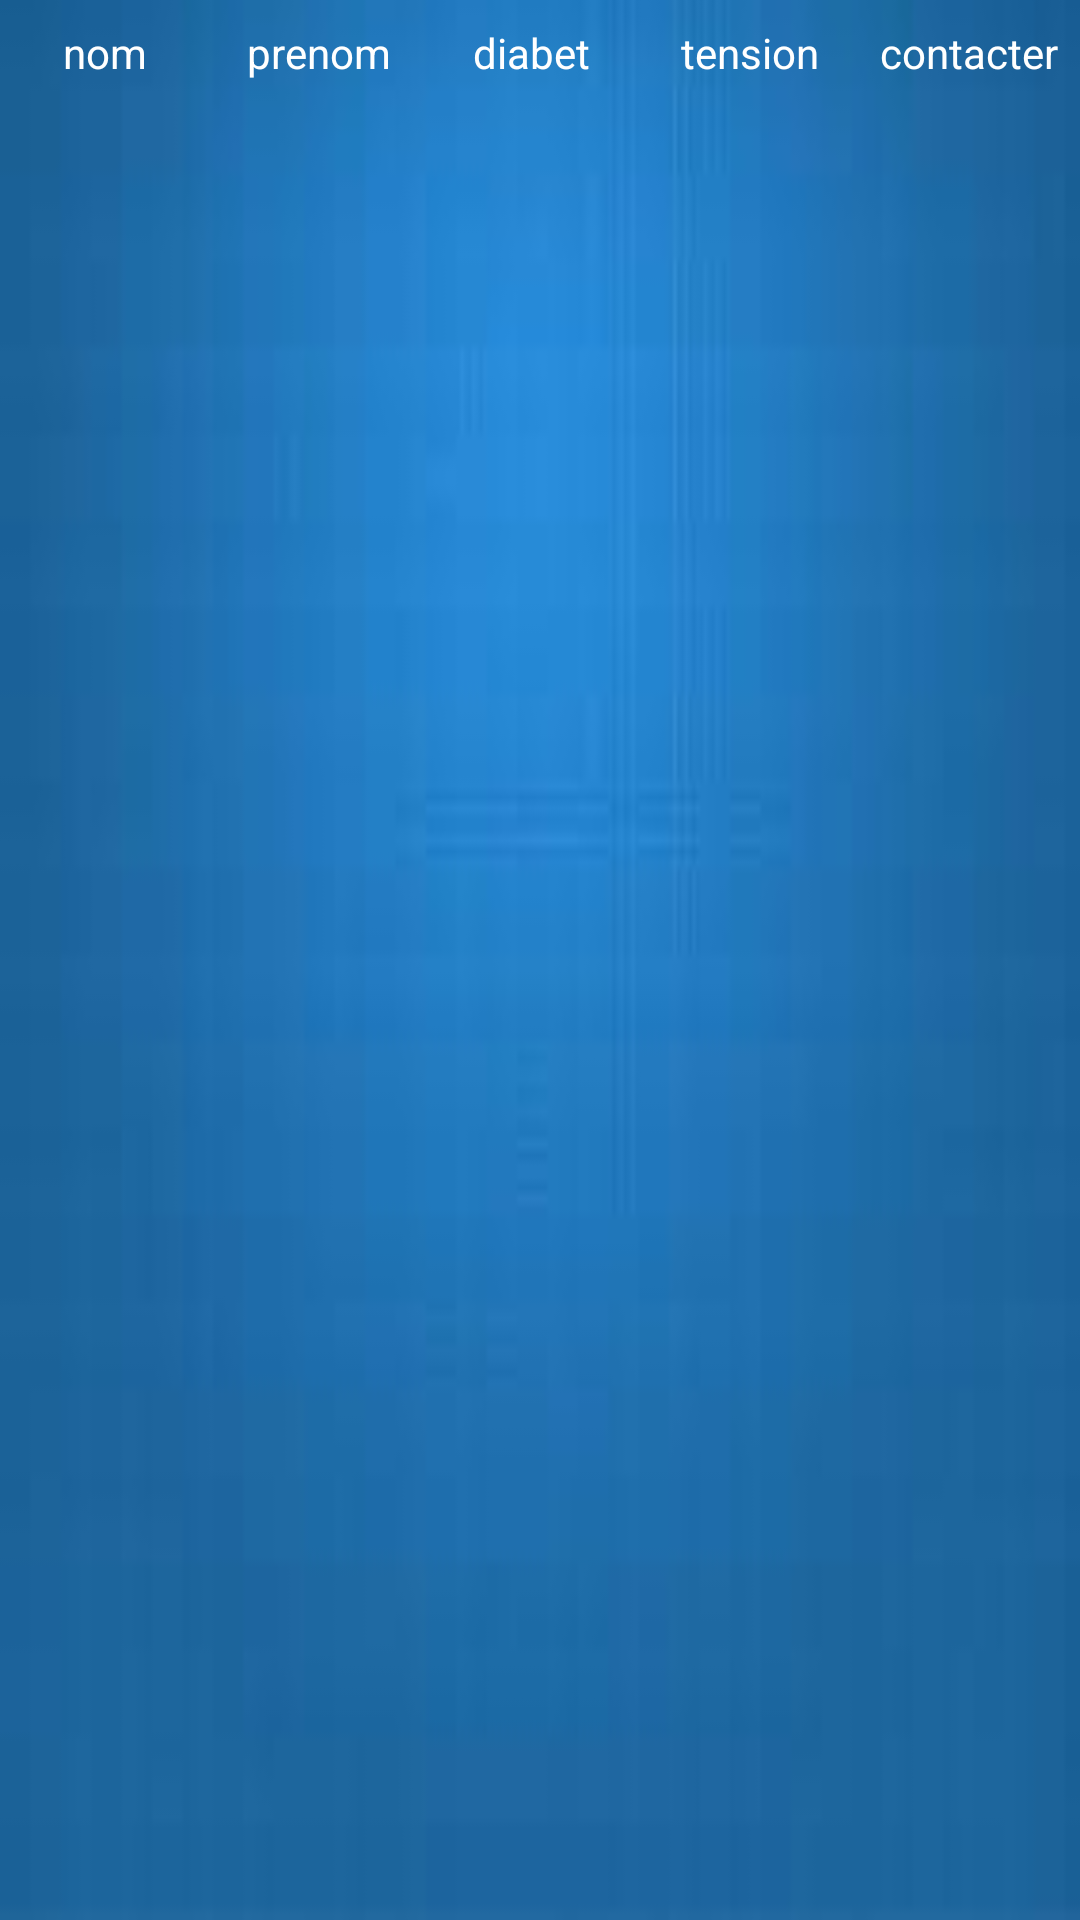

Layout XML and referenced resources for this Android screen:
<!-- AndroidManifest.xml: application theme AppTheme -->
<!-- res/layout/activity_consult_patient.xml -->
<?xml version="1.0" encoding="utf-8"?>
<LinearLayout xmlns:android="http://schemas.android.com/apk/res/android"
    xmlns:app="http://schemas.android.com/apk/res-auto"
    xmlns:tools="http://schemas.android.com/tools"
    android:layout_width="match_parent"
    android:orientation="vertical"
    android:layout_height="match_parent"
    android:background="@drawable/back3"
    tools:context=".consult_patient">
<LinearLayout
    android:layout_width="match_parent"
    android:layout_height="wrap_content"
    android:orientation="horizontal">
    <TextView
        android:layout_width="70dp"
        android:layout_height="match_parent"
        android:id="@+id/tx_nom"
        android:text="nom"
        android:textColor="#ffffff"
        android:gravity="center"
        android:layout_alignParentLeft="true"
        android:textAppearance="?android:textAppearance"/>

    <TextView
        android:id="@+id/tx_prenom"
        android:layout_width="70dp"
        android:layout_height="match_parent"
        android:layout_marginBottom="8dp"
        android:layout_marginStart="1dp"
        android:layout_marginTop="8dp"
        android:gravity="center"
        android:text="prenom"
        android:textColor="#ffffff"
        android:textAppearance="?android:textAppearance"
        app:layout_constraintBottom_toBottomOf="parent"
        app:layout_constraintStart_toEndOf="@+id/tx_nom"
        app:layout_constraintTop_toTopOf="parent"
        android:layout_marginLeft="1dp" />

    <TextView
        android:id="@+id/cons_diab"
        android:layout_width="70dp"
        android:layout_height="match_parent"
        android:layout_marginBottom="8dp"
        android:layout_marginRight="26dp"
        android:layout_marginStart="1dp"
        android:layout_marginTop="8dp"
        android:gravity="center"
        android:text="diabet"
        android:textColor="#ffffff"
        app:layout_constraintBottom_toBottomOf="parent"
        app:layout_constraintRight_toRightOf="parent"
        app:layout_constraintStart_toEndOf="@+id/tx_prenom"
        app:layout_constraintTop_toTopOf="parent"
        app:layout_constraintVertical_bias="0.0"
        android:layout_marginEnd="2dp"
        android:layout_marginLeft="1dp" />
    <TextView
        android:id="@+id/cons_tens"
        android:layout_width="70dp"
        android:layout_height="match_parent"
        android:layout_marginBottom="8dp"
        android:layout_marginRight="2dp"
        android:layout_marginStart="1dp"
        android:layout_marginTop="8dp"
        android:gravity="center"
        android:text="tension"
        android:textColor="#ffffff"
        app:layout_constraintBottom_toBottomOf="parent"
        app:layout_constraintRight_toRightOf="parent"
        app:layout_constraintStart_toEndOf="@+id/cons_diab"
        app:layout_constraintTop_toTopOf="parent"
        app:layout_constraintVertical_bias="0.0"
        android:layout_marginEnd="2dp"
        android:layout_marginLeft="1dp" />
    <TextView
        android:id="@+id/cons_kach_3afssa"
        android:layout_width="70dp"
        android:layout_height="match_parent"
        android:layout_marginBottom="8dp"
        android:layout_marginRight="26dp"
        android:layout_marginStart="1dp"
        android:layout_marginTop="8dp"
        android:gravity="center"
        android:text="contacter"
        android:textColor="#ffffff"
        app:layout_constraintBottom_toBottomOf="parent"
        app:layout_constraintRight_toRightOf="parent"
        app:layout_constraintStart_toEndOf="@+id/cons_tens"
        app:layout_constraintTop_toTopOf="parent"
        app:layout_constraintVertical_bias="0.0"
        android:layout_marginEnd="26dp"
        android:layout_marginLeft="1dp" />
</LinearLayout>
    <ListView

        android:layout_width="match_parent"
        android:layout_height="wrap_content"
        android:id="@+id/listview_patient"
        />
</LinearLayout>
<!-- resources referenced by this layout -->
<resources>
  <!-- drawable back3: jpg bitmap (drawable-mdpi, 2464 bytes) -->
  <style name="AppTheme" parent="Theme.AppCompat.Light.DarkActionBar">
          
          <item name="colorPrimary">@color/colorPrimary</item>
          <item name="colorPrimaryDark">@color/colorPrimaryDark</item>
          <item name="colorAccent">@color/colorAccent</item>
      </style>
  <!-- not gathered from this repository: default colours our renderer supplied (Android Studio template values) -->
  <color name="colorPrimary">#FF6200EE</color>
  <color name="colorPrimaryDark">#FF3700B3</color>
  <color name="colorAccent">#FF03DAC5</color>
</resources>
